3-way image classification set "basil_classification_dataset" from GitHub (Iustin02/sera-hidroponica); label vocabulary: fusarium, healthy, powdery mildew.

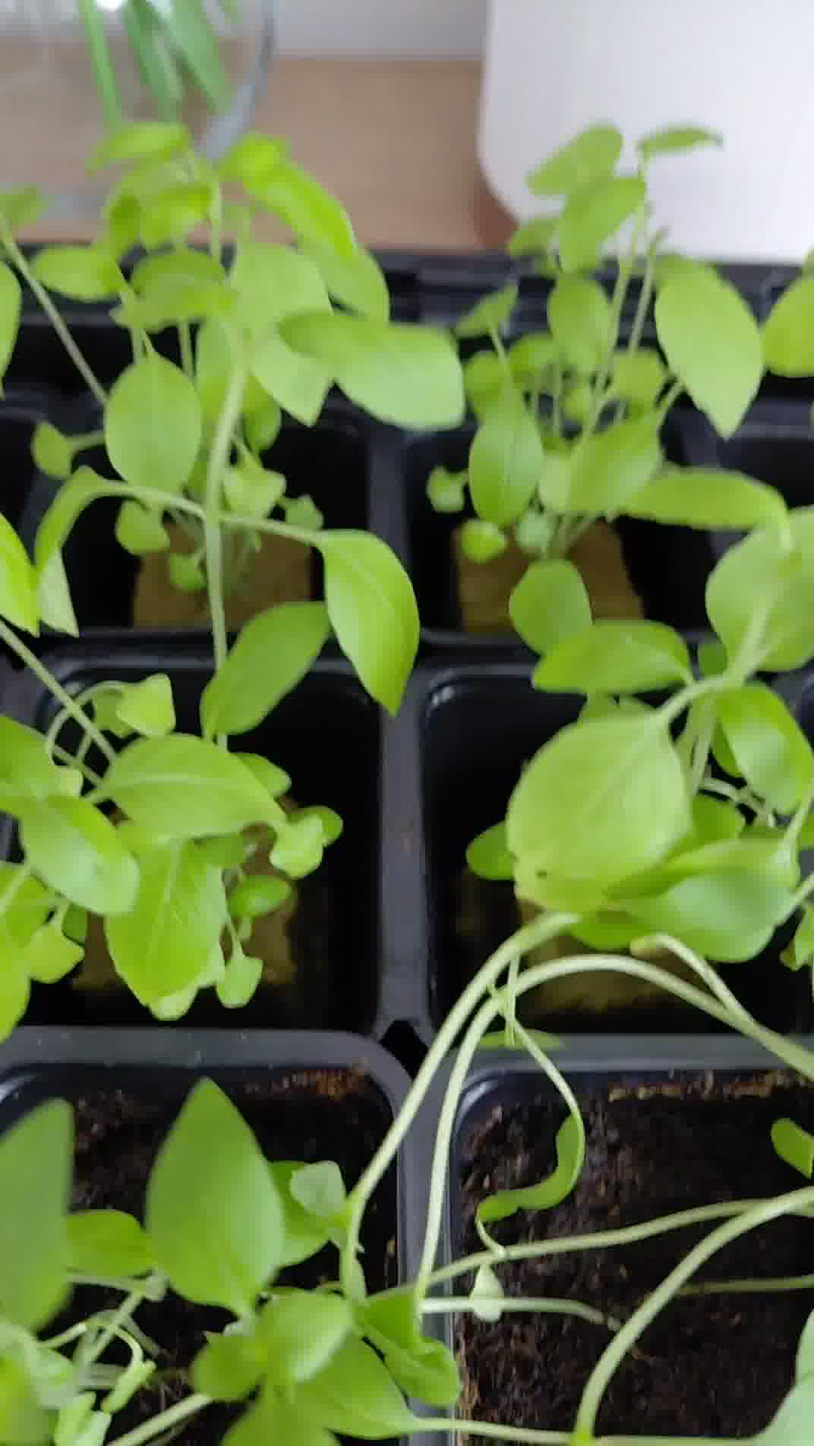
Label: healthy

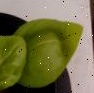
Label: healthy

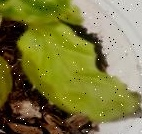
Label: fusarium

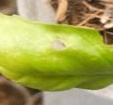
Label: fusarium

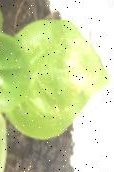
Label: powdery mildew

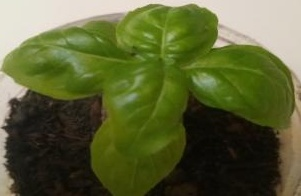
Label: healthy
